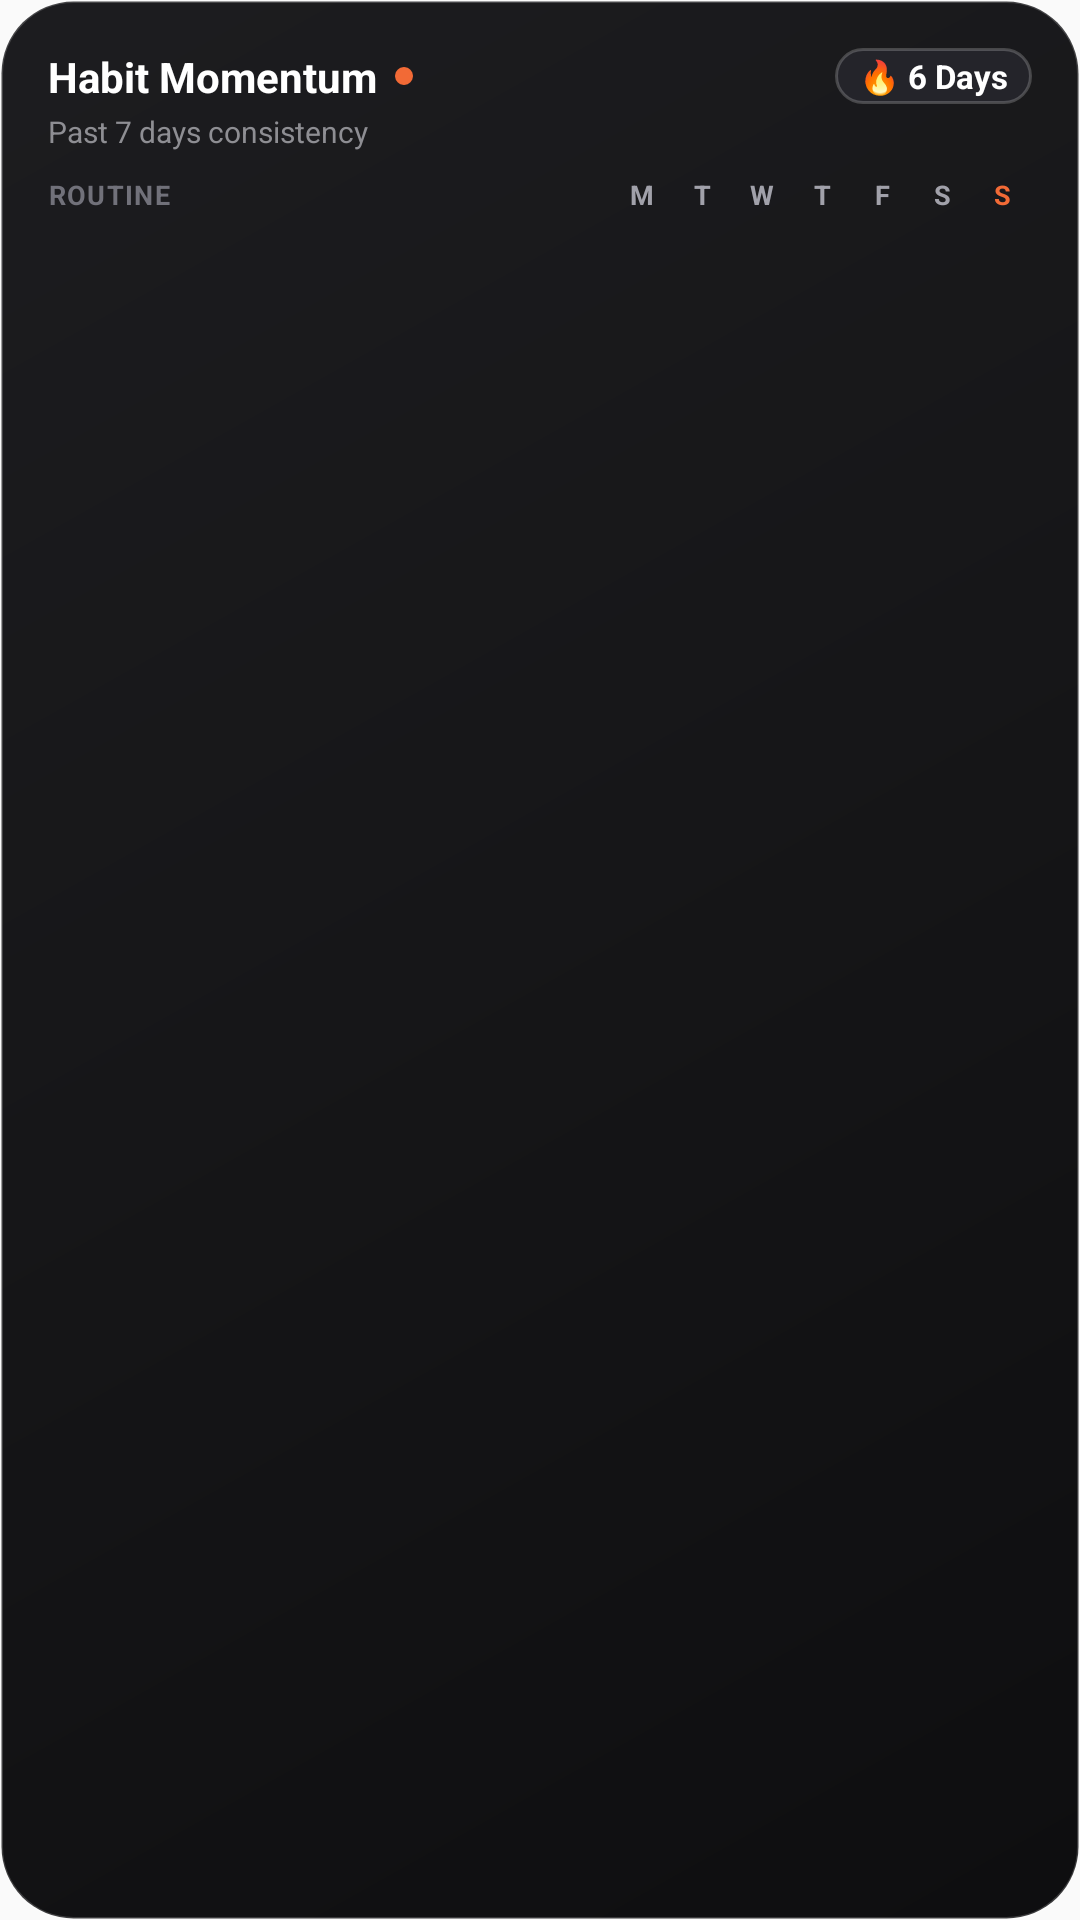

Layout XML and referenced resources for this Android screen:
<!-- AndroidManifest.xml: application theme AppTheme -->
<!-- res/layout/taskify_matrix_widget.xml -->
<?xml version="1.0" encoding="utf-8"?>
<LinearLayout xmlns:android="http://schemas.android.com/apk/res/android"
    android:id="@+id/widget_matrix_root"
    android:layout_width="match_parent"
    android:layout_height="match_parent"
    android:orientation="vertical"
    android:padding="16dp"
    android:background="@drawable/taskify_widget_background">

    
    <LinearLayout
        android:id="@+id/widget_matrix_header"
        android:layout_width="match_parent"
        android:layout_height="wrap_content"
        android:layout_marginBottom="8dp"
        android:orientation="vertical">

        <LinearLayout
            android:layout_width="match_parent"
            android:layout_height="wrap_content"
            android:orientation="horizontal"
            android:gravity="center_vertical">

            <TextView
                android:layout_width="wrap_content"
                android:layout_height="wrap_content"
                android:text="Habit Momentum"
                android:textColor="#FFFFFF"
                android:textSize="14sp"
                android:textStyle="bold" />

            <ImageView
                android:layout_width="6dp"
                android:layout_height="6dp"
                android:layout_marginLeft="6dp"
                android:layout_marginStart="6dp"
                android:src="@drawable/taskify_ic_dot_orange" />

            <FrameLayout
                android:layout_width="0dp"
                android:layout_height="1dp"
                android:layout_weight="1" />

            
            <TextView
                android:id="@+id/matrix_streak_badge"
                android:layout_width="wrap_content"
                android:layout_height="wrap_content"
                android:text="🔥 6 Days"
                android:textColor="#FFFFFF"
                android:textSize="11sp"
                android:textStyle="bold"
                android:paddingLeft="8dp"
                android:paddingRight="8dp"
                android:paddingStart="8dp"
                android:paddingEnd="8dp"
                android:paddingTop="2dp"
                android:paddingBottom="2dp"
                android:background="@drawable/taskify_widget_progress_badge" />
        </LinearLayout>

        <TextView
            android:layout_width="wrap_content"
            android:layout_height="wrap_content"
            android:layout_marginTop="2dp"
            android:text="Past 7 days consistency"
            android:textColor="#8E8E93"
            android:textSize="10sp" />
    </LinearLayout>

    
    <LinearLayout
        android:layout_width="match_parent"
        android:layout_height="wrap_content"
        android:layout_marginBottom="4dp"
        android:orientation="horizontal"
        android:gravity="center_vertical">

        <TextView
            android:layout_width="0dp"
            android:layout_height="wrap_content"
            android:layout_weight="1"
            android:text="ROUTINE"
            android:textColor="#71717A"
            android:textSize="9sp"
            android:textStyle="bold"
            android:letterSpacing="0.05" />

        
        <TextView android:id="@+id/day_label_0" android:layout_width="20dp" android:layout_height="wrap_content" android:gravity="center" android:text="M" android:textColor="#A1A1AA" android:textSize="9sp" android:textStyle="bold" />
        <TextView android:id="@+id/day_label_1" android:layout_width="20dp" android:layout_height="wrap_content" android:gravity="center" android:text="T" android:textColor="#A1A1AA" android:textSize="9sp" android:textStyle="bold" />
        <TextView android:id="@+id/day_label_2" android:layout_width="20dp" android:layout_height="wrap_content" android:gravity="center" android:text="W" android:textColor="#A1A1AA" android:textSize="9sp" android:textStyle="bold" />
        <TextView android:id="@+id/day_label_3" android:layout_width="20dp" android:layout_height="wrap_content" android:gravity="center" android:text="T" android:textColor="#A1A1AA" android:textSize="9sp" android:textStyle="bold" />
        <TextView android:id="@+id/day_label_4" android:layout_width="20dp" android:layout_height="wrap_content" android:gravity="center" android:text="F" android:textColor="#A1A1AA" android:textSize="9sp" android:textStyle="bold" />
        <TextView android:id="@+id/day_label_5" android:layout_width="20dp" android:layout_height="wrap_content" android:gravity="center" android:text="S" android:textColor="#A1A1AA" android:textSize="9sp" android:textStyle="bold" />
        <TextView android:id="@+id/day_label_6" android:layout_width="20dp" android:layout_height="wrap_content" android:gravity="center" android:text="S" android:textColor="#F26A36" android:textSize="9sp" android:textStyle="bold" />
    </LinearLayout>

    
    <ListView
        android:id="@+id/matrix_scroll_list"
        android:layout_width="match_parent"
        android:layout_height="0dp"
        android:layout_weight="1"
        android:clipToPadding="false"
        android:divider="@android:color/transparent"
        android:dividerHeight="4dp"
        android:paddingTop="1dp"
        android:paddingBottom="1dp"
        android:scrollbars="none" />

    
    <LinearLayout
        android:id="@+id/widget_matrix_empty"
        android:layout_width="match_parent"
        android:layout_height="0dp"
        android:layout_weight="1"
        android:orientation="vertical"
        android:gravity="center"
        android:visibility="gone">

        <TextView
            android:layout_width="wrap_content"
            android:layout_height="wrap_content"
            android:text="No Routines Set"
            android:textColor="#FFFFFF"
            android:textSize="13sp"
            android:textStyle="bold" />

        <TextView
            android:layout_width="wrap_content"
            android:layout_height="wrap_content"
            android:layout_marginTop="2dp"
            android:text="Add routines in app"
            android:textColor="#8E8E93"
            android:textSize="10sp" />
    </LinearLayout>
</LinearLayout>
<!-- resources referenced by this layout -->
<resources>
  <!-- drawable taskify_ic_dot_orange (drawable) -->
  <?xml version="1.0" encoding="utf-8"?>
  <shape xmlns:android="http://schemas.android.com/apk/res/android"
      android:shape="oval">
      <solid android:color="#F26A36" />
      <size
          android:width="7dp"
          android:height="7dp" />
  </shape>
  <!-- drawable taskify_widget_background (drawable) -->
  <?xml version="1.0" encoding="utf-8"?>
  <shape xmlns:android="http://schemas.android.com/apk/res/android"
      android:shape="rectangle">
      
      <gradient
          android:startColor="#FA18181B"
          android:centerColor="#FA111113"
          android:endColor="#FA09090B"
          android:angle="315"
          android:type="linear" />
      <corners android:radius="24dp" />
      
      <stroke
          android:width="1dp"
          android:color="#2EFFFFFF" />
  </shape>
  <!-- drawable taskify_widget_progress_badge (drawable) -->
  <?xml version="1.0" encoding="utf-8"?>
  <shape xmlns:android="http://schemas.android.com/apk/res/android"
      android:shape="rectangle">
      <solid android:color="#24242A" />
      <corners android:radius="14dp" />
      <stroke
          android:width="1dp"
          android:color="#33FFFFFF" />
  </shape>
  <style name="AppTheme" parent="Theme.AppCompat.Light.DarkActionBar">
          
          <item name="colorPrimary">@color/colorPrimary</item>
          <item name="colorPrimaryDark">@color/colorPrimaryDark</item>
          <item name="colorAccent">@color/colorAccent</item>
      </style>
  <!-- not gathered from this repository: default colours our renderer supplied (Android Studio template values) -->
  <color name="colorPrimary">#FF6200EE</color>
  <color name="colorPrimaryDark">#FF3700B3</color>
  <color name="colorAccent">#FF03DAC5</color>
</resources>
